Labelled photos from "Dataset", an image-classification folder in rolfSnahre/KeyRec. The possible labels are: key, no key.

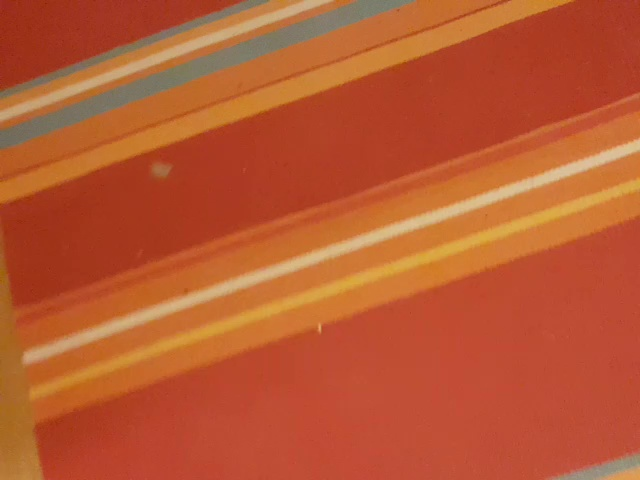
Label: no key

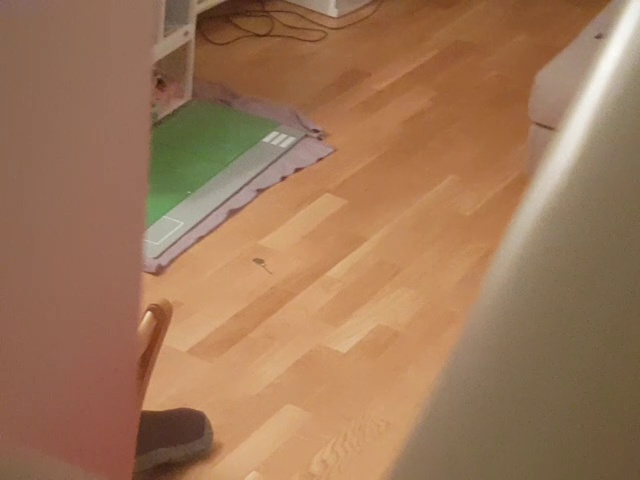
Label: key

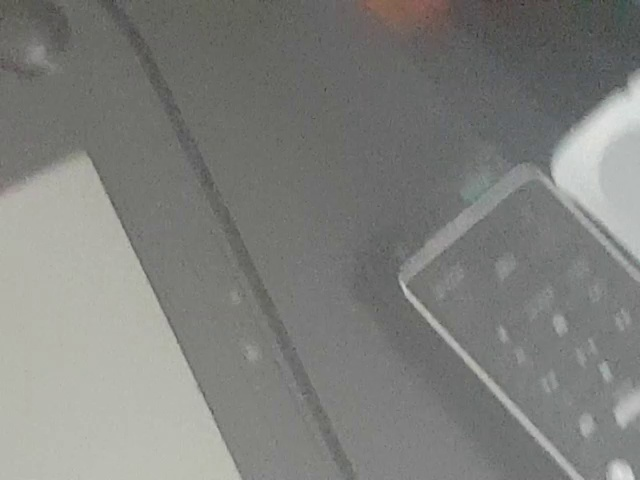
Label: no key

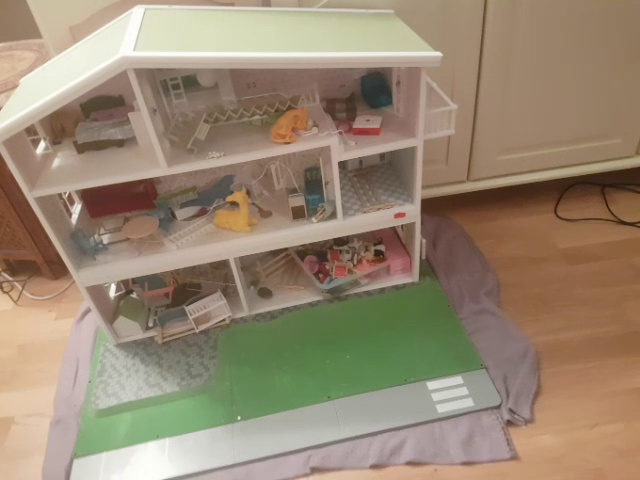
Label: key

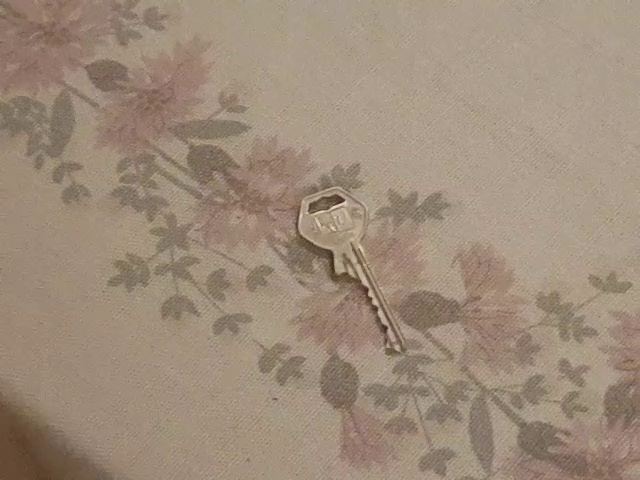
Label: key

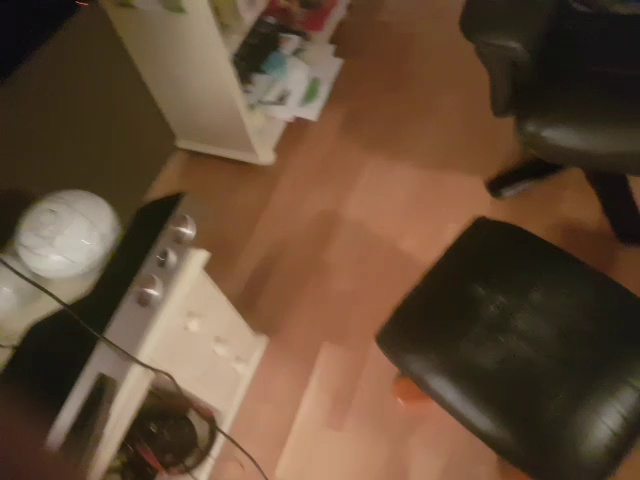
Label: no key
